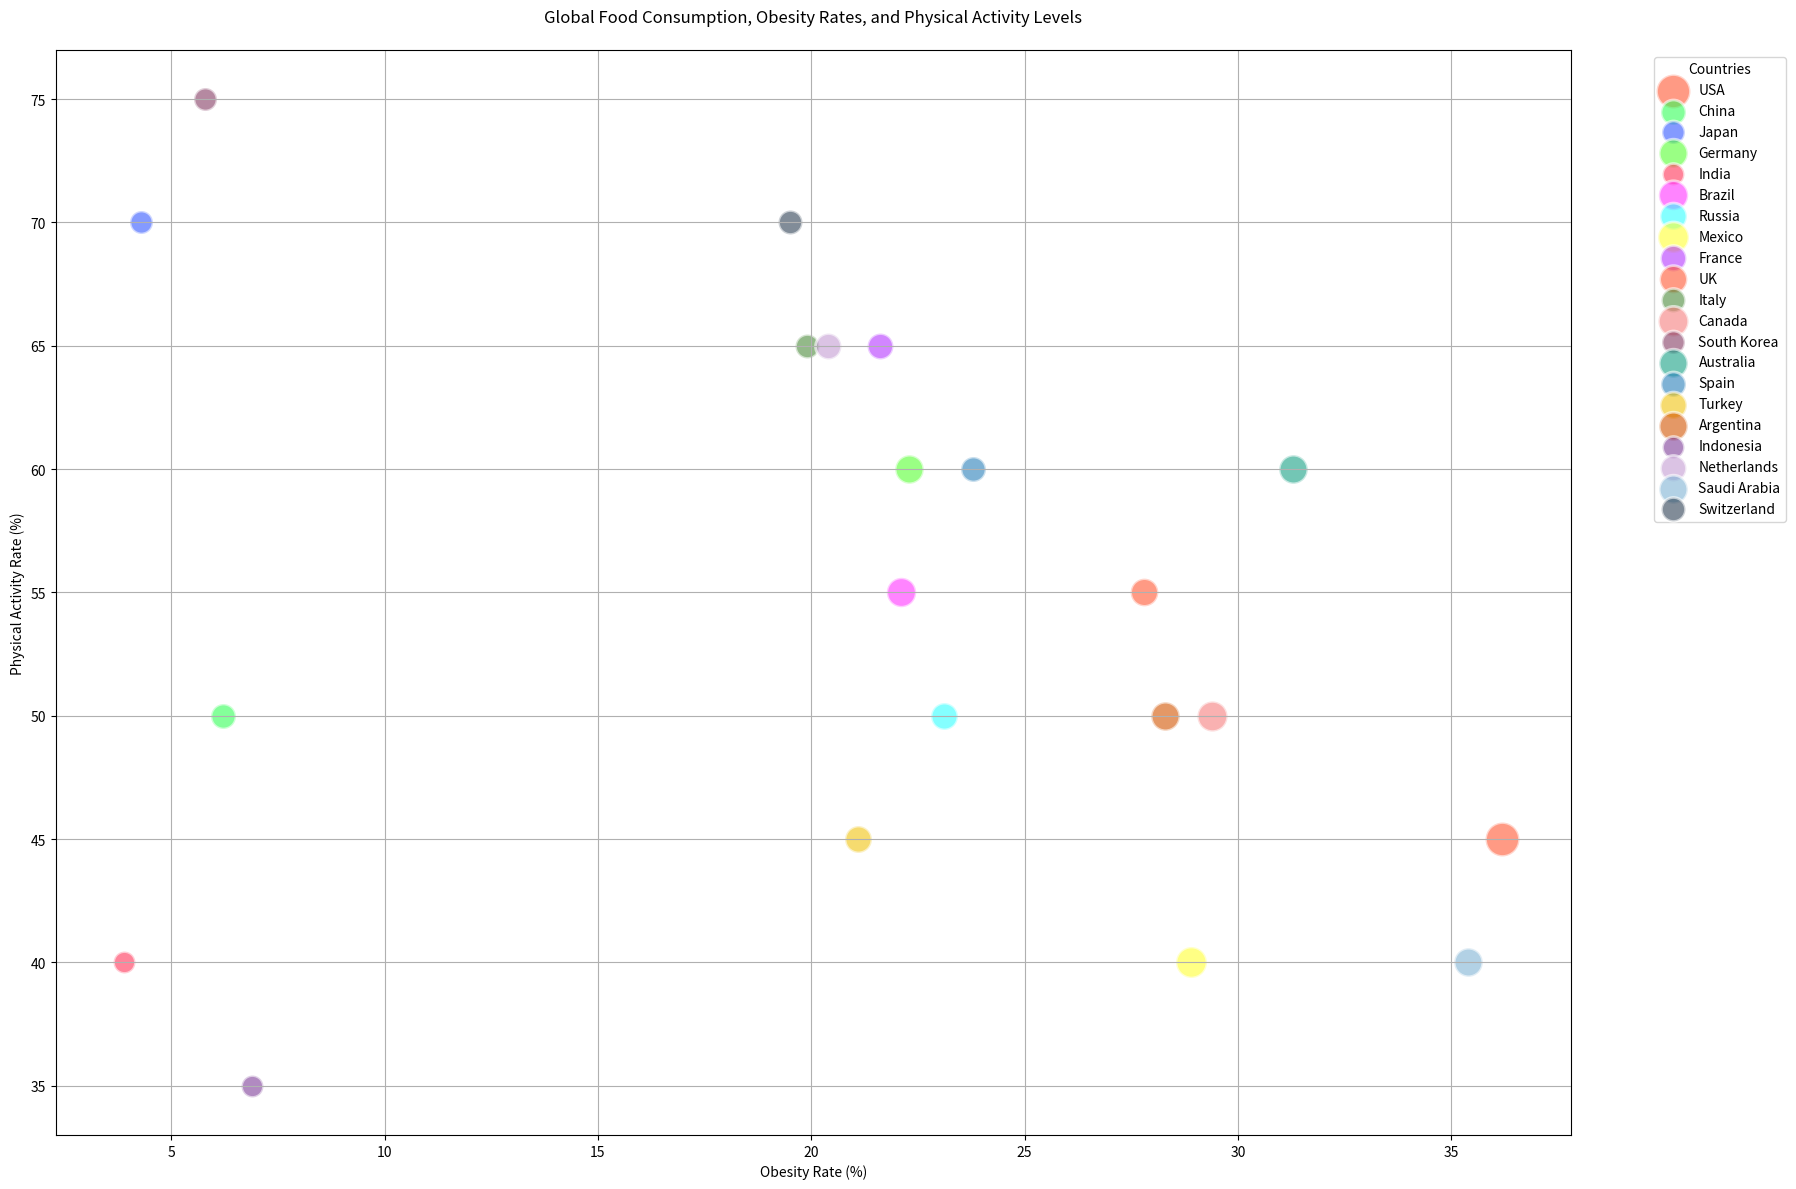

The matplotlib source for this figure:

import matplotlib.pyplot as plt

data = {
    'Country': ['USA', 'China', 'Japan', 'Germany', 'India', 'Brazil', 'Russia', 'Mexico', 'France', 'UK', 'Italy', 'Canada', 'South Korea', 'Australia', 'Spain', 'Turkey', 'Argentina', 'Indonesia', 'Netherlands', 'Saudi Arabia', 'Switzerland'],
    'Food Consumption (kg/year)': [120, 65, 55, 85, 50, 90, 75, 100, 70, 80, 60, 95, 55, 85, 65, 75, 85, 50, 70, 85, 60],
    'Obesity Rate (%)': [36.2, 6.2, 4.3, 22.3, 3.9, 22.1, 23.1, 28.9, 21.6, 27.8, 19.9, 29.4, 5.8, 31.3, 23.8, 21.1, 28.3, 6.9, 20.4, 35.4, 19.5],
    'Physical Activity Rate (%)': [45, 50, 70, 60, 40, 55, 50, 40, 65, 55, 65, 50, 75, 60, 60, 45, 50, 35, 65, 40, 70]
}

fig, ax = plt.subplots(figsize=(18, 12))

for i in range(len(data['Country'])):
    ax.scatter(data['Obesity Rate (%)'][i], data['Physical Activity Rate (%)'][i], 
               s=data['Food Consumption (kg/year)'][i] * 5,  # Bubble sizes
               label='{}'.format(data['Country'][i]),
               alpha=0.6, edgecolors='w',
               linewidth=2)

colors = ['#FF5733', '#33FF57', '#3357FF', '#57FF33', '#FF3357',
          '#FF33FF', '#33FFFF', '#FFFF33', '#B535FF', '#FF5733',
          '#4B8B3B', '#F67E7D', '#843B62', '#16A085', '#2980B9',
          '#F1C40F', '#D35400', '#7D3C98', '#C39BD3', '#7FB3D5',
          '#2E4053']

for i, dot in enumerate(ax.collections):
    dot.set_facecolor(colors[i % len(colors)])

ax.set_title("Global Food Consumption, Obesity Rates, and Physical Activity Levels", pad=20)
ax.set_xlabel('Obesity Rate (%)')
ax.set_ylabel('Physical Activity Rate (%)')

ax.grid(True)
ax.legend(title='Countries', bbox_to_anchor=(1.05, 1), loc='upper left')

plt.tight_layout()
plt.show()